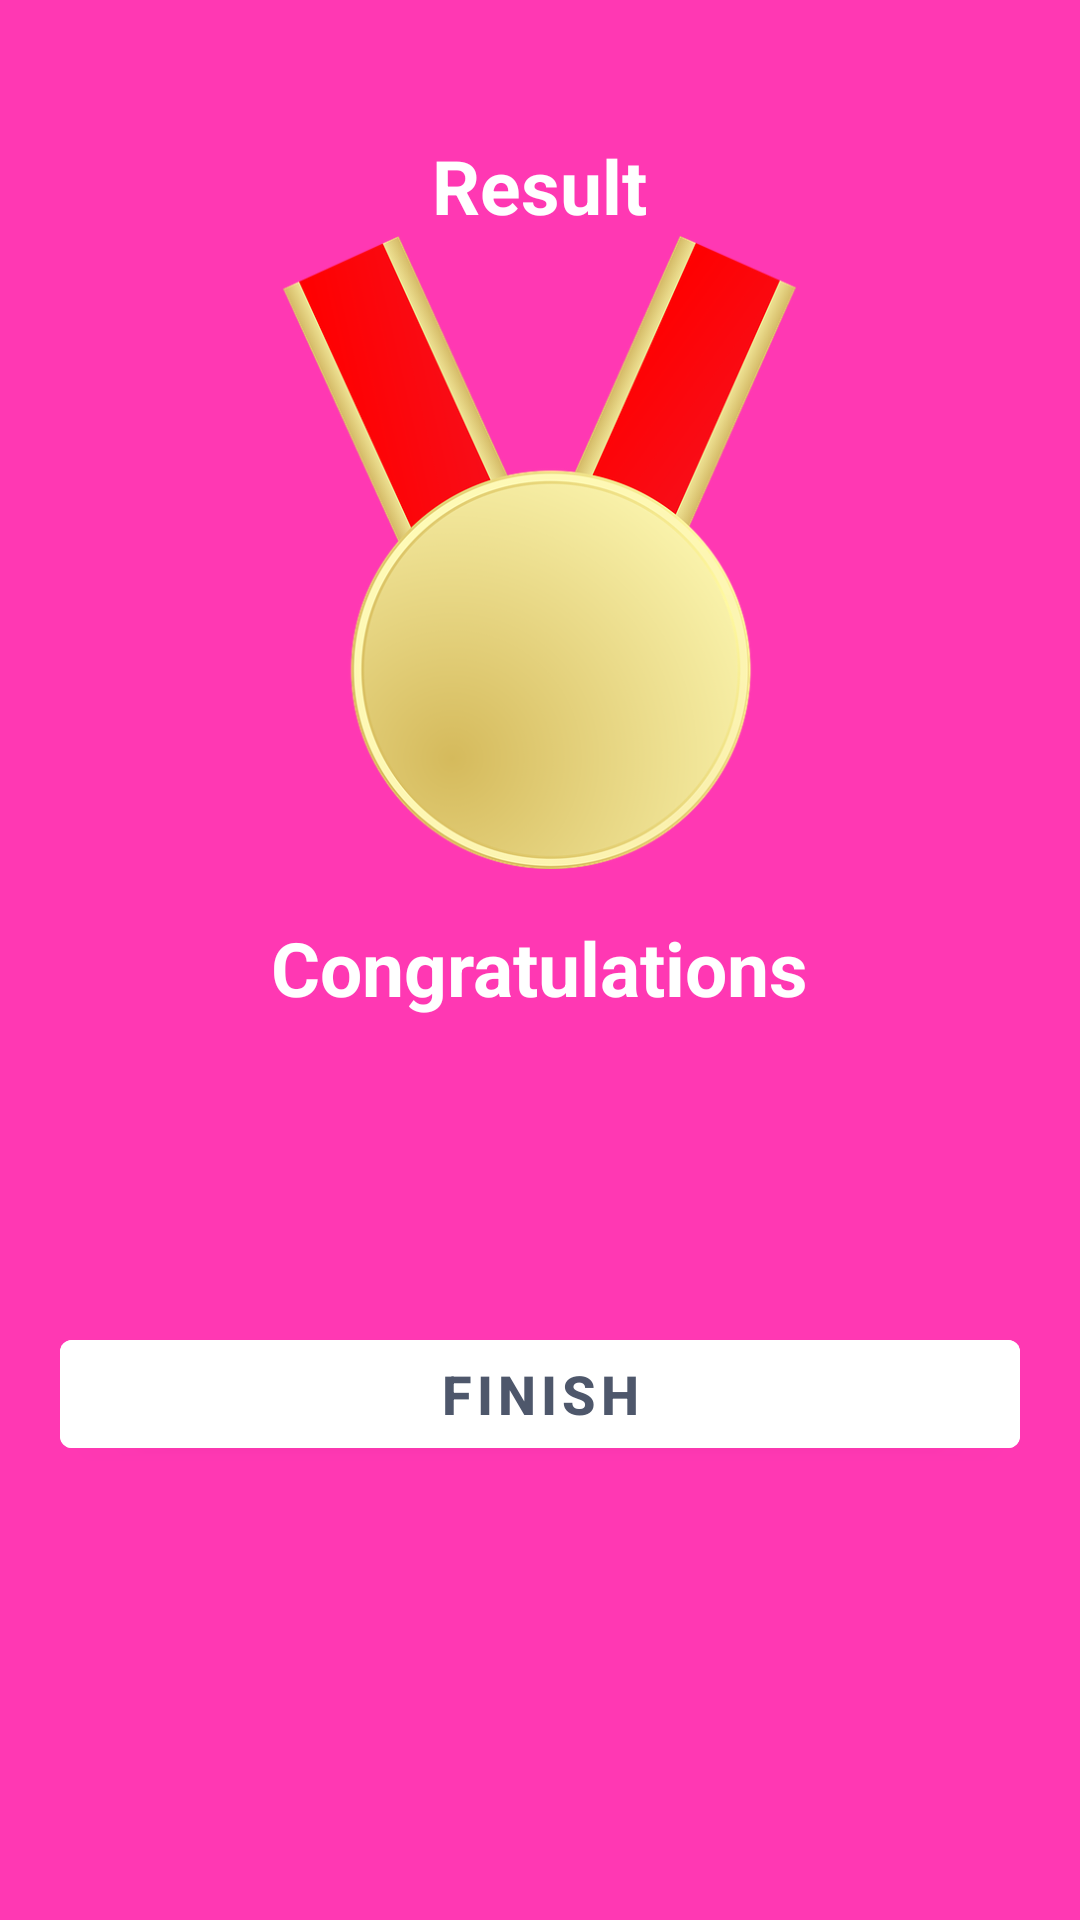

Produce the Android XML layout that renders to this screen, including the resource entries it uses.
<!-- AndroidManifest.xml: application theme Theme.MusicQuiz -->
<!-- res/layout/activity_resultactivity.xml -->
<?xml version="1.0" encoding="utf-8"?>
<LinearLayout xmlns:android="http://schemas.android.com/apk/res/android"
    xmlns:app="http://schemas.android.com/apk/res-auto"
    xmlns:tools="http://schemas.android.com/tools"
    android:layout_width="match_parent"
    android:layout_height="match_parent"
    android:background="@color/pinkred"
    android:orientation="vertical"
    android:gravity="center_horizontal"
    android:padding="20dp"
    tools:context=".MainActivity">
    <TextView
        android:id="@+id/tv_result"
        android:layout_width="wrap_content"
        android:layout_height="wrap_content"
        android:layout_marginTop="25dp"
        android:text="Result"
        android:textColor="@color/white"
        android:textSize="25sp"
        android:textStyle="bold"/>

    <ImageView
        android:id="@+id/trophy"
        android:layout_width="247dp"
        android:layout_height="211dp"
        android:contentDescription="image"
        android:src="@drawable/gold_medal" />

    <TextView
        android:id="@+id/congrats"
        android:layout_width="wrap_content"
        android:layout_height="wrap_content"
        android:layout_marginTop="16dp"
        android:text="Congratulations"
        android:textColor="@color/white"
        android:textSize="25sp"
        android:textStyle="bold"/>
    <TextView
        android:id="@+id/username"
        android:layout_width="wrap_content"
        android:layout_height="wrap_content"
        android:layout_marginTop="25dp"
        android:textColor="@color/white"
        android:textSize="22sp"
        android:textStyle="bold"
        tools:text="Username" />

    <TextView
        android:id="@+id/score"
        android:layout_width="wrap_content"
        android:layout_height="wrap_content"
        android:layout_marginTop="10dp"
        android:textSize="20sp"
        tools:text="Your score is" />

    <Button
        android:id="@+id/finish"
        android:layout_width="match_parent"
        android:layout_height="wrap_content"
        android:layout_marginTop="10dp"
        android:backgroundTint="@color/white"
        android:text="FINISH"
        android:textColor="@color/grey"
        android:textSize="18sp"
        android:textStyle="bold" />

</LinearLayout>
<!-- resources referenced by this layout -->
<resources>
  <color name="grey">#4e576b</color>
  <color name="pinkred">#ff38b3</color>
  <!-- drawable gold_medal: png bitmap (drawable-v24, 108966 bytes) -->
  <style name="Theme.MusicQuiz" parent="Theme.MaterialComponents.DayNight.DarkActionBar">
          
          <item name="colorPrimary">@color/yellow</item>
          <item name="colorPrimaryVariant">@color/purple_700</item>
          <item name="colorOnPrimary">@color/white</item>
          
          <item name="colorSecondary">@color/teal_200</item>
          <item name="colorSecondaryVariant">@color/teal_700</item>
          <item name="colorOnSecondary">@color/black</item>
          
          <item name="android:statusBarColor" tools:targetApi="l">?attr/colorPrimaryVariant</item>
          
      </style>
  <color name="yellow">#fced0f</color>
  <!-- not gathered from this repository: default colours our renderer supplied (Android Studio template values) -->
  <color name="purple_700">#FF3700B3</color>
  <color name="teal_200">#FF03DAC5</color>
  <color name="teal_700">#FF018786</color>
  <color name="black">#FF000000</color>
  <color name="white">#FFFFFFFF</color>
</resources>
